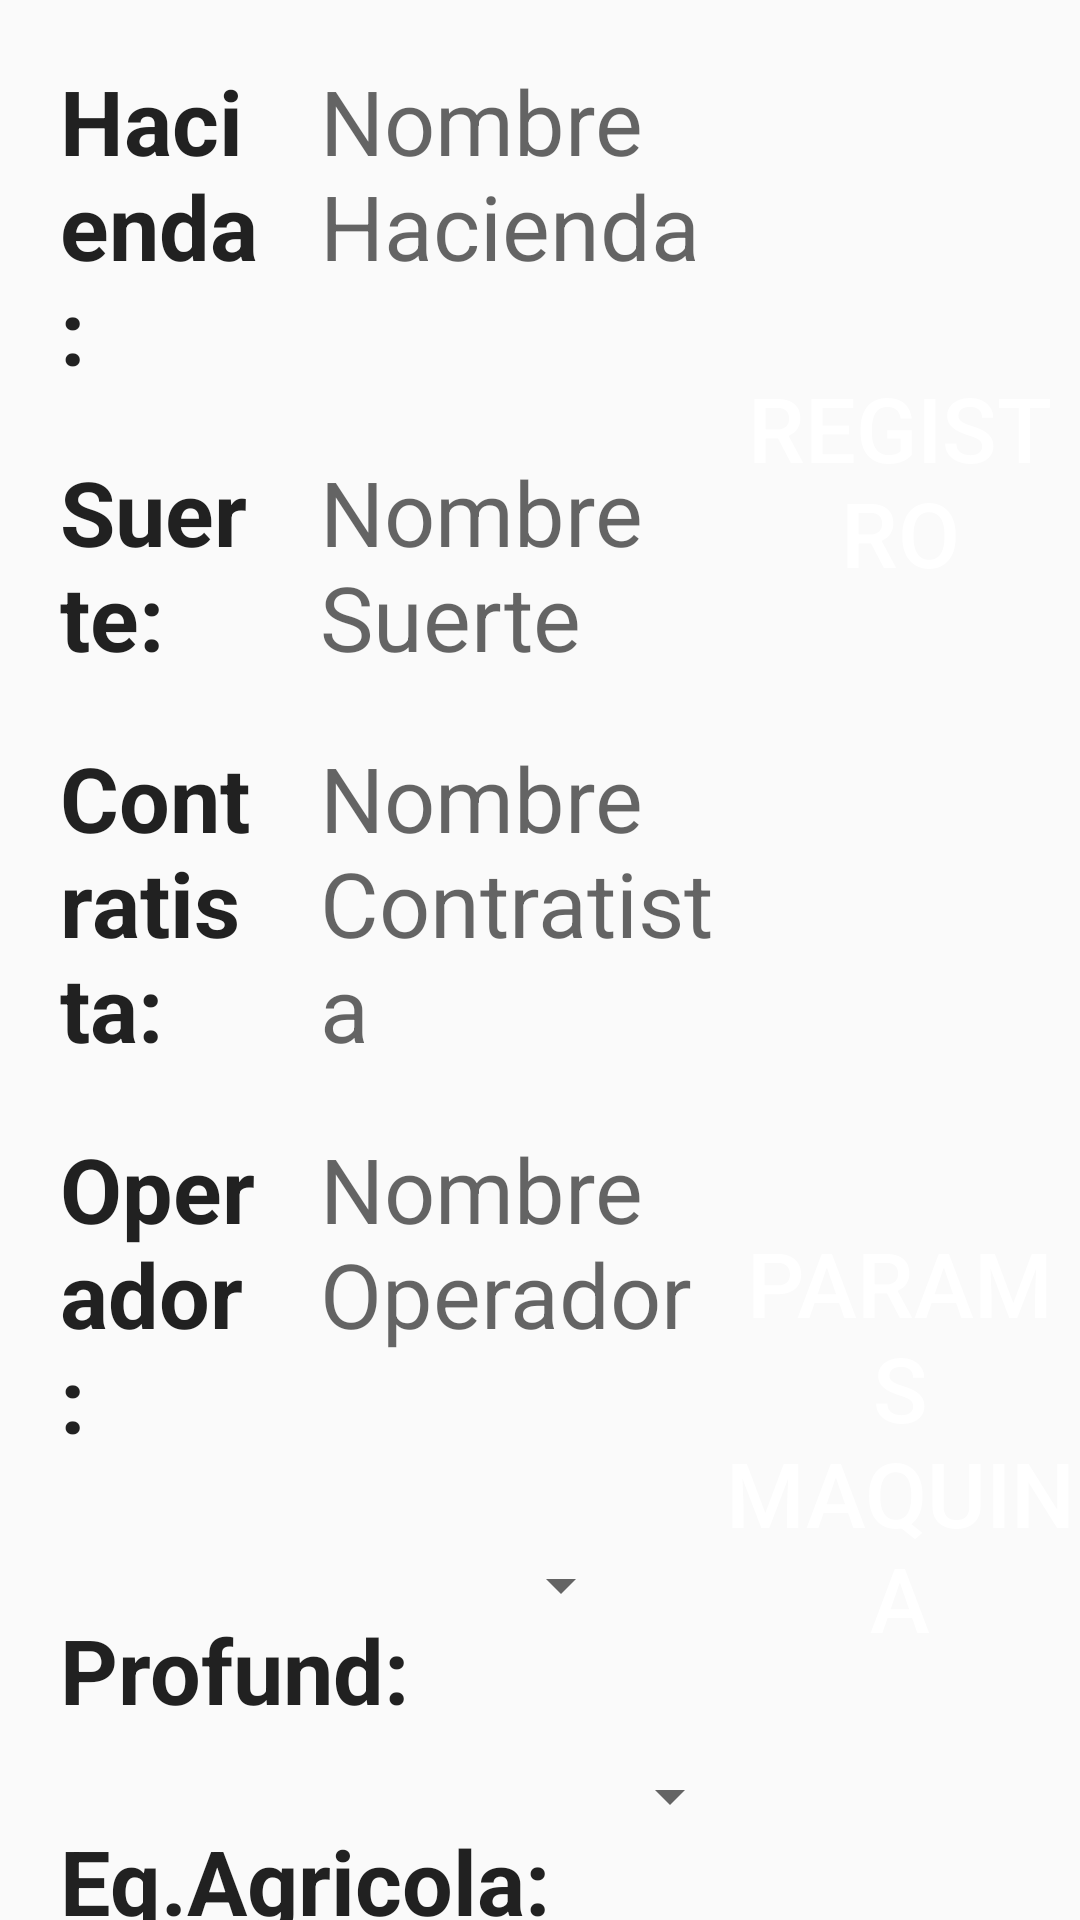

Reconstruct the res/layout file that produces this screen, plus the resources it refers to.
<!-- AndroidManifest.xml: application theme AppTheme -->
<!-- res/layout/parametros_fragment.xml -->
<?xml version="1.0" encoding="utf-8"?>
<RelativeLayout xmlns:android="http://schemas.android.com/apk/res/android"
    android:layout_width="match_parent"
    android:layout_height="match_parent"
    android:id="@+id/relativeLayout6"
    android:weightSum="1">

    <LinearLayout
        android:orientation="horizontal"
        android:layout_width="match_parent"
        android:layout_height="match_parent"
        android:layout_alignParentBottom="true"
        android:layout_alignParentStart="true">

        <RelativeLayout
            android:layout_width="match_parent"
            android:layout_height="match_parent"
            android:layout_alignParentTop="true"
            android:layout_weight="1">

            <LinearLayout
                android:orientation="vertical"
                android:layout_width="match_parent"
                android:layout_height="match_parent">

                <TableRow
                    android:layout_width="fill_parent"
                    android:layout_height="wrap_content"
                    android:layout_marginLeft="20dp"
                    android:layout_marginTop="20dp">

                    <TextView
                        android:layout_width="0dp"
                        android:layout_height="wrap_content"
                        android:textAppearance="?android:attr/textAppearanceLarge"
                        android:text="Hacienda:"
                        android:id="@+id/textViewHacienda"
                        android:textSize="@dimen/textSizeParametrosFragment"
                        android:textStyle="bold"
                        android:layout_alignParentTop="true"
                        android:layout_alignParentLeft="true"
                        android:layout_alignParentStart="true"
                        android:layout_weight="1" />

                    <TextView
                        android:layout_width="0dp"
                        android:layout_height="wrap_content"
                        android:textAppearance="?android:attr/textAppearanceMedium"
                        android:id="@+id/cmpTextHacienda"
                        android:layout_marginLeft="20dp"
                        android:hint="Nombre Hacienda"
                        android:textSize="@dimen/textSizeParametrosFragment"
                        android:layout_weight="2" />

                </TableRow>

                <TableRow
                    android:layout_width="match_parent"
                    android:layout_height="wrap_content"
                    android:layout_marginLeft="20dp">

                    <TextView
                        android:layout_width="0dp"
                        android:layout_height="wrap_content"
                        android:textAppearance="?android:attr/textAppearanceLarge"
                        android:text="Suerte:"
                        android:id="@+id/textViewSuerte"
                        android:paddingTop="20dp"
                        android:textStyle="bold"
                        android:textSize="@dimen/textSizeParametrosFragment"
                        android:layout_below="@+id/txtParametrosHacienda"
                        android:layout_alignLeft="@+id/textViewHacienda"
                        android:layout_alignStart="@+id/textViewHacienda"
                        android:layout_weight="1" />

                    <TextView
                        android:layout_width="0dp"
                        android:layout_height="wrap_content"
                        android:textAppearance="?android:attr/textAppearanceMedium"
                        android:id="@+id/cmpTextSuerte"
                        android:layout_marginLeft="20dp"
                        android:hint="Nombre Suerte"
                        android:textSize="@dimen/textSizeParametrosFragment"
                        android:layout_weight="2" />

                </TableRow>

                <TableRow
                    android:layout_width="match_parent"
                    android:layout_height="wrap_content"
                    android:layout_marginLeft="20dp">

                    <TextView
                        android:layout_width="0dp"
                        android:layout_height="wrap_content"
                        android:textAppearance="?android:attr/textAppearanceLarge"
                        android:text="Contratista:"
                        android:id="@+id/textViewContratista"
                        android:paddingTop="20dp"
                        android:textStyle="bold"
                        android:textSize="@dimen/textSizeParametrosFragment"
                        android:layout_below="@+id/textViewSuerte"
                        android:layout_alignLeft="@+id/textViewSuerte"
                        android:layout_alignStart="@+id/textViewSuerte"
                        android:layout_weight="1" />

                    <TextView
                        android:layout_width="0dp"
                        android:layout_height="wrap_content"
                        android:textAppearance="?android:attr/textAppearanceMedium"
                        android:id="@+id/cmpTextContratista"
                        android:layout_marginLeft="20dp"
                        android:hint="Nombre Contratista"
                        android:textSize="@dimen/textSizeParametrosFragment"
                        android:layout_weight="2" />

                </TableRow>

                <TableRow
                    android:layout_width="match_parent"
                    android:layout_height="wrap_content"
                    android:layout_marginLeft="20dp">

                    <TextView
                        android:layout_width="0dp"
                        android:layout_height="wrap_content"
                        android:textAppearance="?android:attr/textAppearanceLarge"
                        android:text="Operador:"
                        android:id="@+id/textViewOperador"
                        android:paddingTop="20dp"
                        android:textStyle="bold"
                        android:textSize="@dimen/textSizeParametrosFragment"
                        android:layout_below="@+id/textViewContratista"
                        android:layout_alignLeft="@+id/textViewContratista"
                        android:layout_alignStart="@+id/textViewContratista"
                        android:layout_weight="1" />

                    <TextView
                        android:layout_width="0dp"
                        android:layout_height="wrap_content"
                        android:textAppearance="?android:attr/textAppearanceMedium"
                        android:id="@+id/cmpTextOperador"
                        android:layout_marginLeft="20dp"
                        android:hint="Nombre Operador"
                        android:textSize="@dimen/textSizeParametrosFragment"
                        android:layout_weight="2" />

                </TableRow>

                <TableRow
                    android:layout_width="match_parent"
                    android:layout_height="wrap_content"
                    android:layout_marginLeft="20dp"
                    android:layout_marginTop="30dp"
                    android:weightSum="1">

                    <TextView
                        android:layout_width="wrap_content"
                        android:layout_height="wrap_content"
                        android:textAppearance="?android:attr/textAppearanceLarge"
                        android:text="Profund: "
                        android:id="@+id/textView44"
                        android:paddingTop="20dp"
                        android:textStyle="bold"
                        android:textSize="@dimen/textSizeParametrosFragment"
                        android:layout_below="@+id/textViewOperador"
                        android:layout_alignLeft="@+id/textViewOperador"
                        android:layout_alignStart="@+id/textViewOperador"
                        android:layout_weight="0.20" />

                    <Spinner
                        android:layout_width="wrap_content"
                        android:layout_height="wrap_content"
                        android:id="@+id/spinnerProfundidad"
                        android:textSize="40sp"
                        android:layout_alignBottom="@+id/textView44"
                        android:layout_alignLeft="@+id/txtParametrosContratista"
                        android:layout_alignStart="@+id/txtParametrosContratista"
                        android:layout_marginLeft="10dp"
                        android:layout_weight="0.05" />
                </TableRow>

                <TableRow
                    android:layout_width="match_parent"
                    android:layout_height="wrap_content"
                    android:layout_marginLeft="20dp"
                    android:layout_marginTop="10dp"
                    android:weightSum="1">

                    <TextView
                        android:layout_width="wrap_content"
                        android:layout_height="wrap_content"
                        android:textAppearance="?android:attr/textAppearanceLarge"
                        android:text="Eq.Agricola: "
                        android:id="@+id/textView46"
                        android:paddingTop="20dp"
                        android:textStyle="bold"
                        android:textSize="@dimen/textSizeParametrosFragment"
                        android:layout_below="@+id/textView44"
                        android:layout_alignLeft="@+id/textViewOperador"
                        android:layout_alignStart="@+id/textViewOperador"
                        android:layout_weight="0.12" />

                    <Spinner
                        android:layout_width="wrap_content"
                        android:layout_height="wrap_content"
                        android:id="@+id/spinnerEqAgricola"
                        android:textSize="40sp"
                        android:layout_alignBottom="@+id/textView46"
                        android:layout_alignLeft="@+id/txtParametrosContratista"
                        android:layout_alignStart="@+id/txtParametrosContratista"
                        android:layout_marginLeft="10dp"
                        android:layout_weight="0.08" />
                </TableRow>

            </LinearLayout>

        </RelativeLayout>

        <RelativeLayout
            android:layout_width="match_parent"
            android:layout_height="match_parent"
            android:layout_weight="2">

            <LinearLayout
                android:orientation="vertical"
                android:layout_width="match_parent"
                android:layout_height="match_parent">

                <Button
                    android:layout_width="match_parent"
                    android:layout_height="0dp"
                    android:text="Registro"
                    android:textSize="@dimen/textSizeRegistroFragment"
                    android:background="@drawable/border"
                    android:textColor="#FFF"
                    android:id="@+id/btnRegistro"
                    android:layout_weight="1" />

                <Button
                    android:layout_width="match_parent"
                    android:layout_height="0dp"
                    android:text="Params Maquina"
                    android:textSize="@dimen/textSizeRegistroFragment"
                    android:background="@drawable/border"
                    android:textColor="#FFF"
                    android:id="@+id/btnParametrosMaquina"
                    android:layout_weight="1" />
            </LinearLayout>
        </RelativeLayout>
    </LinearLayout>

</RelativeLayout>
<!-- resources referenced by this layout -->
<resources>
  <dimen name="textSizeParametrosFragment">30dp</dimen>
  <dimen name="textSizeRegistroFragment">30dp</dimen>
  <style name="AppTheme" parent="Theme.AppCompat.Light.NoActionBar">
          
          <item name="colorPrimary">#3F51B5</item>
          
          <item name="colorPrimaryDark">#303F9F</item>
          
          <item name="colorAccent">#220090</item>
  
  
      </style>
</resources>
